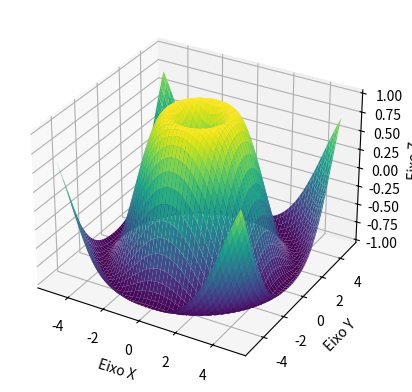

The script that saved this image:
import matplotlib.pyplot as plt
import numpy as np

fig = plt.figure()
ax = fig.add_subplot(111, projection='3d')

# Dados para o gráfico 3D
x = np.linspace(-5, 5, 100)
y = np.linspace(-5, 5, 100)
X, Y = np.meshgrid(x, y)
Z = np.sin(np.sqrt(X**2 + Y**2))

# Plotagem do gráfico 3D
ax.plot_surface(X, Y, Z, cmap='viridis')

# Personalização dos rótulos
ax.set_xlabel('Eixo X')
ax.set_ylabel('Eixo Y')
ax.set_zlabel('Eixo Z')

plt.show()
